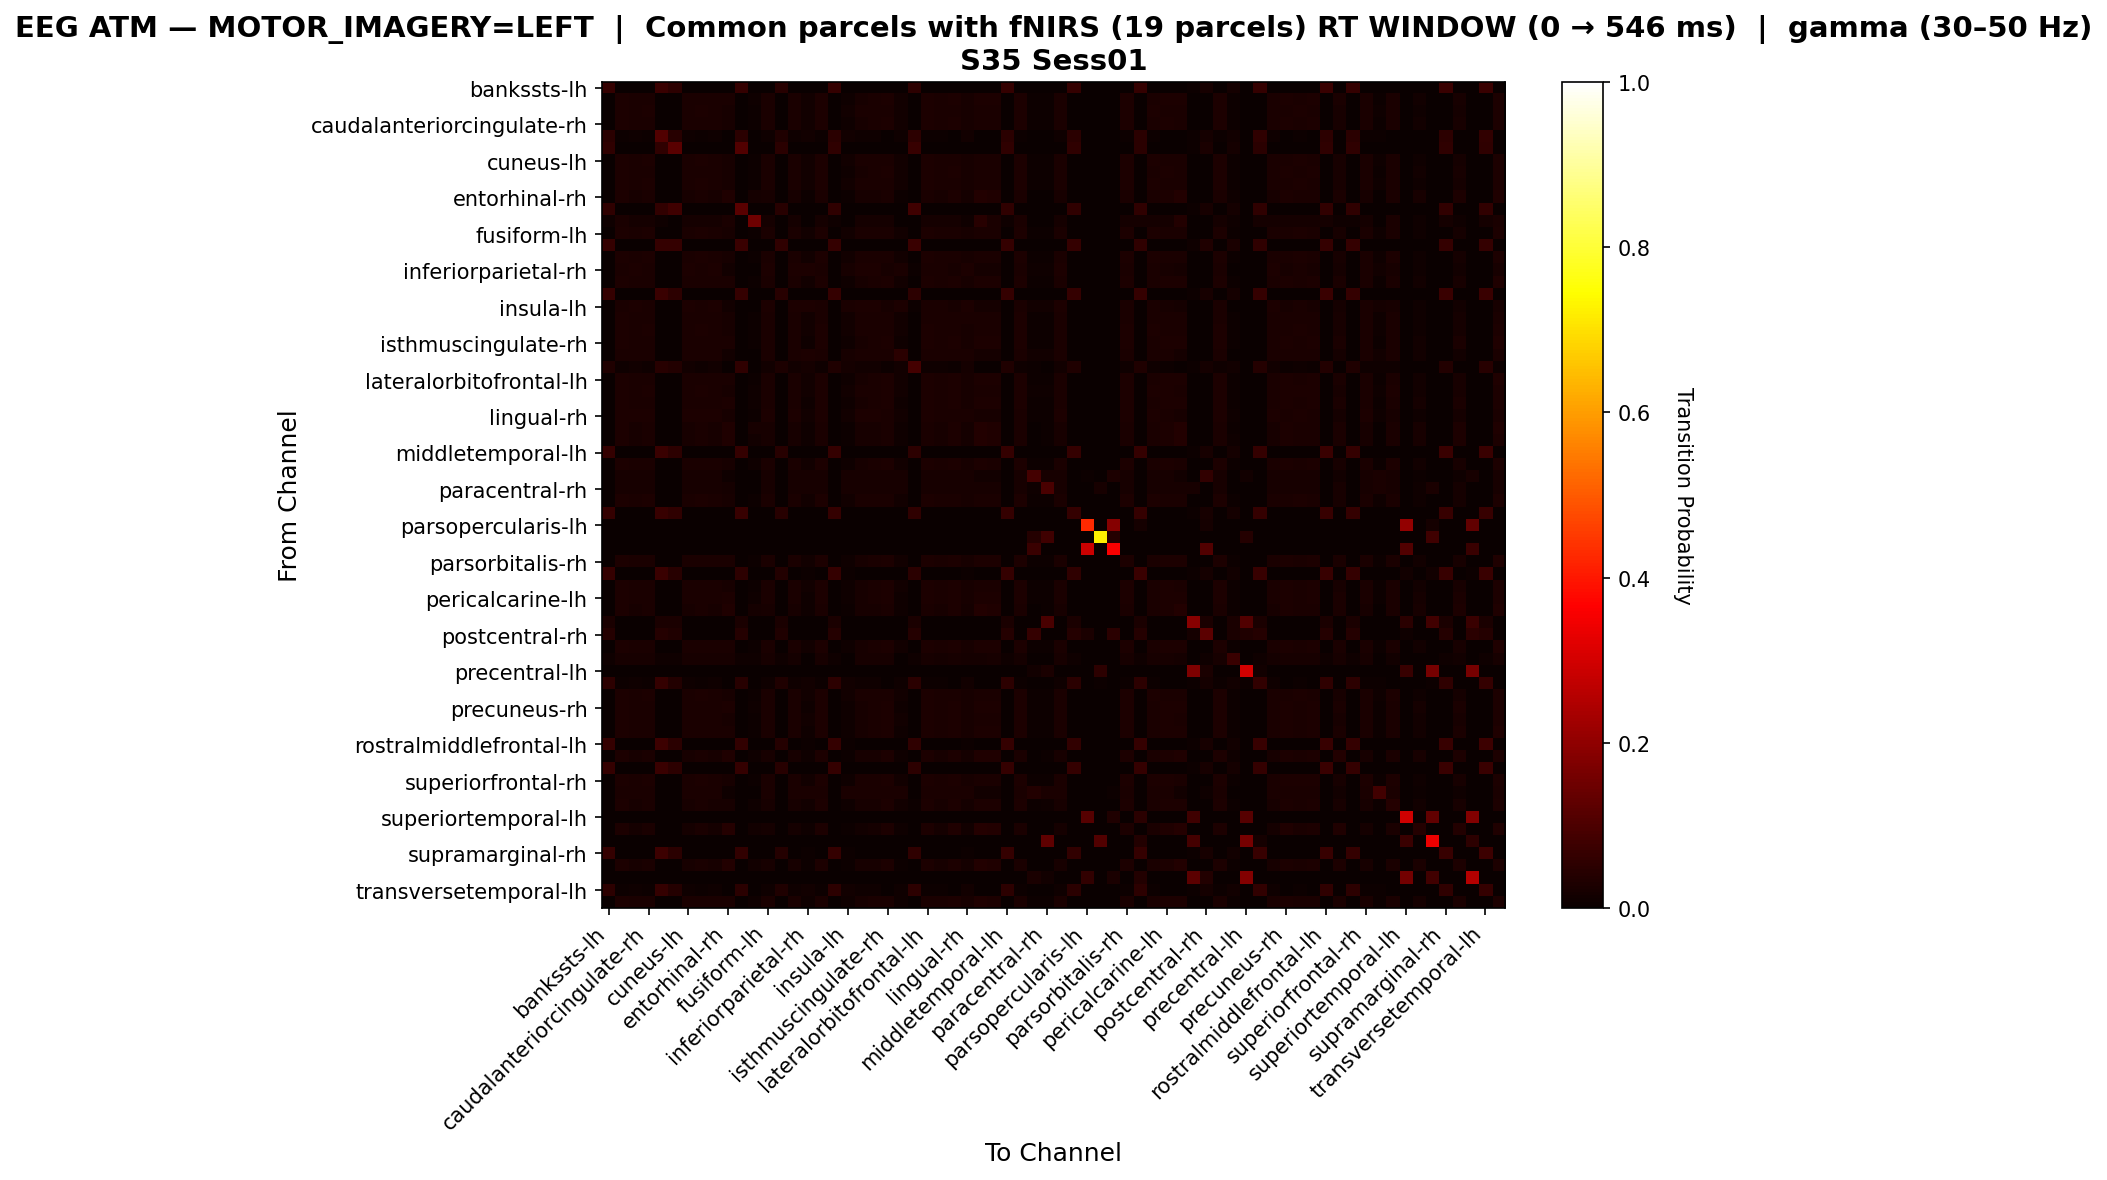

Values plotted in this chart, from the file beside it:
, bankssts-lh, bankssts-rh, caudalanteriorcingulate-lh, caudalanteriorcingulate-rh, caudalmiddlefrontal-lh, caudalmiddlefrontal-rh, cuneus-lh, cuneus-rh, entorhinal-lh, entorhinal-rh, frontalpole-lh, frontalpole-rh, fusiform-lh, fusiform-rh, inferiorparietal-lh, inferiorparietal-rh, inferiortemporal-lh, inferiortemporal-rh, insula-lh, insula-rh, isthmuscingulate-lh, isthmuscingulate-rh, lateraloccipital-lh
bankssts-lh, 0.06522, 0.0, 0.0, 0.0, 0.07065, 0.05435, 0.0, 0.0, 0.0, 0.0, 0.06522, 0.0, 0.0, 0.04348, 0.0, 0.0, 0.0, 0.06522, 0.0, 0.0, 0.0, 0.0, 0.0
bankssts-rh, 0.0, 0.02946, 0.02426, 0.026, 0.0, 0.0, 0.02426, 0.026, 0.02426, 0.02426, 0.0, 0.008666, 0.02426, 0.0, 0.02426, 0.01213, 0.02773, 0.0, 0.0104, 0.02253, 0.02426, 0.02773, 0.01213
caudalanteriorcingulate-lh, 0.0, 0.02967, 0.02618, 0.02792, 0.0, 0.0, 0.02618, 0.02792, 0.02618, 0.02094, 0.0, 0.006981, 0.02618, 0.0, 0.02618, 0.01396, 0.02792, 0.0, 0.01222, 0.02443, 0.02618, 0.02618, 0.01396
caudalanteriorcingulate-rh, 0.0, 0.03014, 0.02482, 0.0266, 0.0, 0.0, 0.02482, 0.0266, 0.02482, 0.02305, 0.0, 0.007092, 0.02482, 0.0, 0.02482, 0.01241, 0.02837, 0.0, 0.01064, 0.02305, 0.02482, 0.02837, 0.01241
caudalmiddlefrontal-lh, 0.04839, 0.004032, 0.008065, 0.004032, 0.1089, 0.04435, 0.008065, 0.004032, 0.008065, 0.0, 0.04839, 0.0, 0.008065, 0.03226, 0.008065, 0.0121, 0.004032, 0.04839, 0.0121, 0.008065, 0.008065, 0.0, 0.008065
caudalmiddlefrontal-rh, 0.05625, 0.0, 0.0, 0.0, 0.05625, 0.1187, 0.0, 0.0, 0.0, 0.0, 0.1062, 0.0, 0.0, 0.05, 0.0, 0.0, 0.0, 0.05625, 0.0, 0.0, 0.0, 0.0, 0.0
cuneus-lh, 0.0, 0.02967, 0.02618, 0.02792, 0.0, 0.0, 0.02618, 0.02792, 0.02618, 0.02094, 0.0, 0.006981, 0.02618, 0.0, 0.02618, 0.01396, 0.02792, 0.0, 0.01222, 0.02443, 0.02618, 0.02618, 0.01396
cuneus-rh, 0.0, 0.03014, 0.02482, 0.0266, 0.0, 0.0, 0.02482, 0.0266, 0.02482, 0.02305, 0.0, 0.007092, 0.02482, 0.0, 0.02482, 0.01241, 0.02837, 0.0, 0.01064, 0.02305, 0.02482, 0.02837, 0.01241
entorhinal-lh, 0.0, 0.02967, 0.02618, 0.02792, 0.0, 0.0, 0.02618, 0.02792, 0.02618, 0.02094, 0.0, 0.006981, 0.02618, 0.0, 0.02618, 0.01396, 0.02792, 0.0, 0.01222, 0.02443, 0.02618, 0.02618, 0.01396
entorhinal-rh, 0.0, 0.02961, 0.02278, 0.02506, 0.0, 0.0, 0.02278, 0.02506, 0.02278, 0.03417, 0.0, 0.01595, 0.02278, 0.0, 0.02278, 0.006834, 0.02733, 0.0, 0.004556, 0.0205, 0.02278, 0.02733, 0.006834
frontalpole-lh, 0.05587, 0.0, 0.0, 0.0, 0.06145, 0.07821, 0.0, 0.0, 0.0, 0.0, 0.1173, 0.0, 0.0, 0.04469, 0.0, 0.0, 0.0, 0.05587, 0.0, 0.0, 0.0, 0.0, 0.0
frontalpole-rh, 0.008929, 0.02679, 0.01786, 0.01786, 0.008929, 0.0, 0.01786, 0.01786, 0.01786, 0.02679, 0.0, 0.1518, 0.01786, 0.0, 0.01786, 0.0, 0.01786, 0.008929, 0.0, 0.01786, 0.01786, 0.01786, 0.0
fusiform-lh, 0.0, 0.02967, 0.02618, 0.02792, 0.0, 0.0, 0.02618, 0.02792, 0.02618, 0.02094, 0.0, 0.006981, 0.02618, 0.0, 0.02618, 0.01396, 0.02792, 0.0, 0.01222, 0.02443, 0.02618, 0.02618, 0.01396
fusiform-rh, 0.06299, 0.0, 0.0, 0.0, 0.06299, 0.06299, 0.0, 0.0, 0.0, 0.0, 0.07087, 0.0, 0.0, 0.05512, 0.0, 0.0, 0.0, 0.06299, 0.0, 0.0, 0.0, 0.0, 0.0
inferiorparietal-lh, 0.0, 0.02974, 0.02602, 0.02788, 0.0, 0.0, 0.02602, 0.02788, 0.02602, 0.02045, 0.0, 0.007435, 0.02602, 0.0, 0.02602, 0.01487, 0.02788, 0.0, 0.01301, 0.02416, 0.02602, 0.02602, 0.01487
inferiorparietal-rh, 0.0, 0.02594, 0.02882, 0.02594, 0.002882, 0.0, 0.02882, 0.02594, 0.02882, 0.01441, 0.0, 0.0, 0.02882, 0.0, 0.02882, 0.02882, 0.02594, 0.0, 0.02305, 0.02882, 0.02882, 0.02305, 0.02594
inferiortemporal-lh, 0.0, 0.02957, 0.02435, 0.02609, 0.0, 0.0, 0.02435, 0.02609, 0.02435, 0.02435, 0.0, 0.006957, 0.02435, 0.0, 0.02435, 0.01217, 0.02783, 0.0, 0.01043, 0.02261, 0.02435, 0.02783, 0.01217
inferiortemporal-rh, 0.06522, 0.0, 0.0, 0.0, 0.07065, 0.05435, 0.0, 0.0, 0.0, 0.0, 0.06522, 0.0, 0.0, 0.04348, 0.0, 0.0, 0.0, 0.06522, 0.0, 0.0, 0.0, 0.0, 0.0
insula-lh, 0.0, 0.02581, 0.02903, 0.02581, 0.003226, 0.0, 0.02903, 0.02581, 0.02903, 0.0129, 0.0, 0.0, 0.02903, 0.0, 0.02903, 0.02903, 0.02581, 0.0, 0.02581, 0.02903, 0.02903, 0.02258, 0.02903
insula-rh, 0.0, 0.02914, 0.02732, 0.02732, 0.0, 0.0, 0.02732, 0.02732, 0.02732, 0.02004, 0.0, 0.007286, 0.02732, 0.0, 0.02732, 0.01457, 0.02732, 0.0, 0.01275, 0.0255, 0.02732, 0.0255, 0.01457
isthmuscingulate-lh, 0.0, 0.02967, 0.02618, 0.02792, 0.0, 0.0, 0.02618, 0.02792, 0.02618, 0.02094, 0.0, 0.006981, 0.02618, 0.0, 0.02618, 0.01396, 0.02792, 0.0, 0.01222, 0.02443, 0.02618, 0.02618, 0.01396
isthmuscingulate-rh, 0.0, 0.02957, 0.02403, 0.02588, 0.0, 0.0, 0.02403, 0.02588, 0.02403, 0.02588, 0.0, 0.007394, 0.02403, 0.0, 0.02403, 0.01109, 0.02773, 0.0, 0.009242, 0.02218, 0.02403, 0.02773, 0.01109
lateraloccipital-lh, 0.0, 0.02655, 0.02655, 0.02655, 0.0, 0.0, 0.02655, 0.02655, 0.02655, 0.01475, 0.0, 0.0, 0.02655, 0.0, 0.02655, 0.0295, 0.02655, 0.0, 0.02065, 0.02655, 0.02655, 0.0236, 0.0472
lateraloccipital-rh, 0.03226, 0.009217, 0.01382, 0.009217, 0.04608, 0.03687, 0.01382, 0.009217, 0.01382, 0.0, 0.0553, 0.0, 0.01382, 0.02765, 0.01382, 0.01843, 0.009217, 0.03226, 0.01843, 0.01382, 0.01382, 0.004608, 0.01382
lateralorbitofrontal-lh, 0.0, 0.02957, 0.02435, 0.02609, 0.0, 0.0, 0.02435, 0.02609, 0.02435, 0.02435, 0.0, 0.006957, 0.02435, 0.0, 0.02435, 0.01217, 0.02783, 0.0, 0.01043, 0.02261, 0.02435, 0.02783, 0.01217
lateralorbitofrontal-rh, 0.0, 0.02935, 0.02544, 0.0274, 0.0, 0.0, 0.02544, 0.0274, 0.02544, 0.02153, 0.0, 0.007828, 0.02544, 0.0, 0.02544, 0.0137, 0.0274, 0.0, 0.01174, 0.02348, 0.02544, 0.0274, 0.0137
lingual-lh, 0.0, 0.0292, 0.02372, 0.02555, 0.0, 0.0, 0.02372, 0.02555, 0.02372, 0.02737, 0.0, 0.009124, 0.02372, 0.0, 0.02372, 0.01095, 0.02737, 0.0, 0.009124, 0.0219, 0.02372, 0.02737, 0.01095
lingual-rh, 0.0, 0.02735, 0.02906, 0.02735, 0.001709, 0.0, 0.02906, 0.02735, 0.02906, 0.02051, 0.0, 0.005128, 0.02906, 0.0, 0.02735, 0.01538, 0.02735, 0.0, 0.01368, 0.02735, 0.02906, 0.02564, 0.01538
medialorbitofrontal-lh, 0.0, 0.02902, 0.02232, 0.02455, 0.0, 0.0, 0.02232, 0.02455, 0.02232, 0.03348, 0.0, 0.02009, 0.02232, 0.0, 0.02232, 0.008929, 0.02679, 0.0, 0.006696, 0.02009, 0.02232, 0.02679, 0.008929
medialorbitofrontal-rh, 0.0, 0.02911, 0.02287, 0.02495, 0.0, 0.0, 0.02287, 0.02495, 0.02287, 0.03326, 0.0, 0.01455, 0.02287, 0.0, 0.02287, 0.008316, 0.02703, 0.0, 0.006237, 0.02079, 0.02287, 0.02703, 0.008316
middletemporal-lh, 0.06522, 0.0, 0.0, 0.0, 0.07065, 0.05435, 0.0, 0.0, 0.0, 0.0, 0.06522, 0.0, 0.0, 0.04348, 0.0, 0.0, 0.0, 0.06522, 0.0, 0.0, 0.0, 0.0, 0.0
middletemporal-rh, 0.0, 0.03013, 0.02448, 0.02637, 0.0, 0.0, 0.02448, 0.02637, 0.02448, 0.0226, 0.0, 0.009416, 0.02448, 0.0, 0.02448, 0.01318, 0.02825, 0.0, 0.0113, 0.0226, 0.02448, 0.02825, 0.01318
paracentral-lh, 0.0, 0.0203, 0.0203, 0.0203, 0.0, 0.0, 0.0203, 0.0203, 0.0203, 0.01015, 0.0, 0.0, 0.0203, 0.0, 0.0203, 0.0203, 0.0203, 0.0, 0.0203, 0.0203, 0.0203, 0.0203, 0.0203
paracentral-rh, 0.0, 0.02105, 0.02105, 0.02105, 0.0, 0.0, 0.02105, 0.02105, 0.02105, 0.01579, 0.0, 0.0, 0.02105, 0.0, 0.02105, 0.02105, 0.02105, 0.0, 0.02105, 0.02105, 0.02105, 0.02105, 0.02105
parahippocampal-lh, 0.0, 0.02967, 0.02618, 0.02792, 0.0, 0.0, 0.02618, 0.02792, 0.02618, 0.02094, 0.0, 0.006981, 0.02618, 0.0, 0.02618, 0.01396, 0.02792, 0.0, 0.01222, 0.02443, 0.02618, 0.02618, 0.01396
parahippocampal-rh, 0.06358, 0.0, 0.0, 0.0, 0.06936, 0.0578, 0.0, 0.0, 0.0, 0.0, 0.06936, 0.0, 0.0, 0.04624, 0.0, 0.0, 0.0, 0.06358, 0.0, 0.0, 0.0, 0.0, 0.0
parsopercularis-lh, 0.0, 0.0, 0.0, 0.0, 0.0, 0.0, 0.0, 0.0, 0.0, 0.0, 0.0, 0.0, 0.0, 0.0, 0.0, 0.0, 0.0, 0.0, 0.0, 0.0, 0.0, 0.0, 0.0
parsopercularis-rh, 0.0, 0.0, 0.0, 0.0, 0.0, 0.0, 0.0, 0.0, 0.0, 0.0, 0.0, 0.0, 0.0, 0.0, 0.0, 0.0, 0.0, 0.0, 0.0, 0.0, 0.0, 0.0, 0.0
parsorbitalis-lh, 0.0, 0.0, 0.0, 0.0, 0.0, 0.0, 0.0, 0.0, 0.0, 0.0, 0.0, 0.0, 0.0, 0.0, 0.0, 0.0, 0.0, 0.0, 0.0, 0.0, 0.0, 0.0, 0.0
parsorbitalis-rh, 0.0, 0.02957, 0.02435, 0.02609, 0.0, 0.0, 0.02435, 0.02609, 0.02435, 0.02435, 0.0, 0.006957, 0.02435, 0.0, 0.02435, 0.01217, 0.02783, 0.0, 0.01043, 0.02261, 0.02435, 0.02783, 0.01217
parstriangularis-lh, 0.0628, 0.0, 0.0, 0.0, 0.07246, 0.04348, 0.0, 0.0, 0.0, 0.0, 0.05314, 0.0, 0.0, 0.03865, 0.0, 0.004831, 0.0, 0.0628, 0.004831, 0.0, 0.0, 0.0, 0.0
parstriangularis-rh, 0.0, 0.03014, 0.02482, 0.0266, 0.0, 0.0, 0.02482, 0.0266, 0.02482, 0.02305, 0.0, 0.007092, 0.02482, 0.0, 0.02482, 0.01241, 0.02837, 0.0, 0.01064, 0.02305, 0.02482, 0.02837, 0.01241
pericalcarine-lh, 0.0, 0.0292, 0.02372, 0.02555, 0.0, 0.0, 0.02372, 0.02555, 0.02372, 0.02737, 0.0, 0.009124, 0.02372, 0.0, 0.02372, 0.01095, 0.02737, 0.0, 0.009124, 0.0219, 0.02372, 0.02737, 0.01095
pericalcarine-rh, 0.0, 0.02908, 0.02237, 0.02461, 0.0, 0.0, 0.02237, 0.02461, 0.02237, 0.03356, 0.0, 0.0179, 0.02237, 0.0, 0.02237, 0.008949, 0.02685, 0.0, 0.006711, 0.02013, 0.02237, 0.02685, 0.008949
postcentral-lh, 0.02381, 0.0, 0.0, 0.0, 0.02381, 0.02381, 0.0, 0.0, 0.0, 0.0, 0.02381, 0.0, 0.0, 0.02381, 0.0, 0.0, 0.0, 0.02381, 0.0, 0.0, 0.0, 0.0, 0.0
postcentral-rh, 0.04132, 0.0, 0.0, 0.0, 0.04132, 0.03306, 0.0, 0.0, 0.0, 0.0, 0.04132, 0.0, 0.0, 0.03306, 0.0, 0.0, 0.0, 0.04132, 0.0, 0.0, 0.0, 0.0, 0.0
posteriorcingulate-lh, 0.0, 0.02957, 0.02435, 0.02609, 0.0, 0.0, 0.02435, 0.02609, 0.02435, 0.02435, 0.0, 0.006957, 0.02435, 0.0, 0.02435, 0.01217, 0.02783, 0.0, 0.01043, 0.02261, 0.02435, 0.02783, 0.01217
posteriorcingulate-rh, 0.01111, 0.02222, 0.02222, 0.02222, 0.01111, 0.01111, 0.02222, 0.02222, 0.02222, 0.02222, 0.01111, 0.01111, 0.02222, 0.01111, 0.01852, 0.0, 0.02222, 0.01111, 0.0, 0.02222, 0.02222, 0.02222, 0.0
precentral-lh, 0.0, 0.0, 0.0, 0.0, 0.0, 0.0, 0.0, 0.0, 0.0, 0.0, 0.0, 0.0, 0.0, 0.0, 0.0, 0.0, 0.0, 0.0, 0.0, 0.0, 0.0, 0.0, 0.0
precentral-rh, 0.05306, 0.004082, 0.008163, 0.004082, 0.06531, 0.03673, 0.008163, 0.004082, 0.008163, 0.0, 0.0449, 0.0, 0.008163, 0.03265, 0.008163, 0.01224, 0.004082, 0.05306, 0.01224, 0.008163, 0.008163, 0.0, 0.008163
precuneus-lh, 0.0, 0.02974, 0.02602, 0.02788, 0.0, 0.0, 0.02602, 0.02788, 0.02602, 0.02045, 0.0, 0.007435, 0.02602, 0.0, 0.02602, 0.01487, 0.02788, 0.0, 0.01301, 0.02416, 0.02602, 0.02602, 0.01487
precuneus-rh, 0.0, 0.0292, 0.02372, 0.02555, 0.0, 0.0, 0.02372, 0.02555, 0.02372, 0.02737, 0.0, 0.009124, 0.02372, 0.0, 0.02372, 0.01095, 0.02737, 0.0, 0.009124, 0.0219, 0.02372, 0.02737, 0.01095
rostralanteriorcingulate-lh, 0.0, 0.03014, 0.02482, 0.0266, 0.0, 0.0, 0.02482, 0.0266, 0.02482, 0.02305, 0.0, 0.007092, 0.02482, 0.0, 0.02482, 0.01241, 0.02837, 0.0, 0.01064, 0.02305, 0.02482, 0.02837, 0.01241
rostralanteriorcingulate-rh, 0.0, 0.02957, 0.02403, 0.02588, 0.0, 0.0, 0.02403, 0.02588, 0.02403, 0.02588, 0.0, 0.007394, 0.02403, 0.0, 0.02403, 0.01109, 0.02773, 0.0, 0.009242, 0.02218, 0.02403, 0.02773, 0.01109
rostralmiddlefrontal-lh, 0.06468, 0.0, 0.0, 0.0, 0.07463, 0.04975, 0.0, 0.0, 0.0, 0.0, 0.0597, 0.0, 0.0, 0.0398, 0.0, 0.004975, 0.0, 0.06468, 0.004975, 0.0, 0.0, 0.0, 0.0
rostralmiddlefrontal-rh, 0.0, 0.02752, 0.02294, 0.02523, 0.0, 0.0, 0.02294, 0.02523, 0.02294, 0.03211, 0.0, 0.009174, 0.02294, 0.0, 0.02294, 0.009174, 0.02752, 0.0, 0.006881, 0.02064, 0.02294, 0.02752, 0.009174
superiorfrontal-lh, 0.06522, 0.0, 0.0, 0.0, 0.07065, 0.05435, 0.0, 0.0, 0.0, 0.0, 0.06522, 0.0, 0.0, 0.04348, 0.0, 0.0, 0.0, 0.06522, 0.0, 0.0, 0.0, 0.0, 0.0
superiorfrontal-rh, 0.0, 0.0292, 0.02555, 0.02737, 0.0, 0.0, 0.02555, 0.02737, 0.02555, 0.0219, 0.0, 0.007299, 0.02555, 0.0, 0.02555, 0.01277, 0.02737, 0.0, 0.01095, 0.02372, 0.02555, 0.02737, 0.01277
superiorparietal-lh, 0.0, 0.0237, 0.0237, 0.0237, 0.0, 0.0, 0.0237, 0.0237, 0.0237, 0.009479, 0.0, 0.0, 0.0237, 0.0, 0.0237, 0.0237, 0.0237, 0.0, 0.0237, 0.0237, 0.0237, 0.0237, 0.0237
superiorparietal-rh, 0.0, 0.02972, 0.02335, 0.02548, 0.0, 0.0, 0.02335, 0.02548, 0.02335, 0.02335, 0.0, 0.01062, 0.02335, 0.0, 0.02335, 0.01274, 0.0276, 0.0, 0.01062, 0.02123, 0.02335, 0.0276, 0.01274
... 8 more rows
